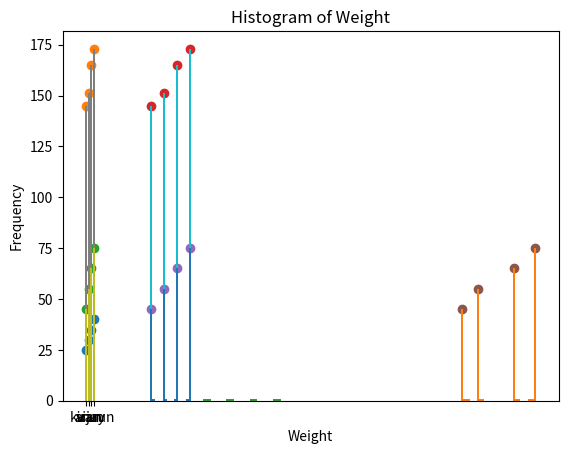

Here is the Python script that generated this plot:
#part 2
#1st Question
import numpy
import matplotlib.pyplot as plt
people = ["kiran", "arun", "vijay"," varun"]
age =[25, 30, 35, 40]
height =[145, 151, 165, 173]
weight=[45, 55, 65, 75]
#3nd Question
plt.scatter(people,age)
plt.xlabel("People")
plt.ylabel("age")
plt.title("People and there Age")
plt.show()
plt.scatter(people,height)
plt.xlabel("People")
plt.ylabel("Height")
plt.title("People and there Height")
plt.show()
plt.scatter(people,weight)
plt.xlabel("People")
plt.ylabel("Weight")
plt.title("People and there Weight")
plt.show()
plt.scatter(age,height)
plt.xlabel("Age")
plt.ylabel("Height")
plt.title("Age and there Height")
plt.show()
plt.scatter(age,weight)
plt.xlabel("Age")
plt.ylabel("Weight")
plt.title("Age and there Weight")
plt.show()
plt.scatter(height,weight)
plt.xlabel("Height")
plt.ylabel("Weight")
plt.title("Age and there Height")
plt.show()
#4th Question
plt.bar(people,age)
plt.xlabel("People")
plt.ylabel("Age")
plt.title("People and there Age")
plt.show()
plt.bar(people,height)
plt.xlabel("People")
plt.ylabel("Height")
plt.title("People and there Height")
plt.show()
plt.bar(people,weight)
plt.xlabel("People")
plt.ylabel("Height")
plt.title("People and there Weight")
plt.show()
plt.bar(age,height)
plt.xlabel("Age")
plt.ylabel("Height")
plt.title("Age and there Height")
plt.show()
plt.bar(age,weight)
plt.xlabel("Age")
plt.ylabel("Weight")
plt.title("Age and there Weight")
plt.show()
plt.bar(height,weight)
plt.xlabel("Height")
plt.ylabel("Weight")
plt.title("Height and there Weight")
plt.show()
#5th question
plt.hist(age)
plt.xlabel("Age")
plt.ylabel("Frequency")
plt.title("Histogram of Age")
plt.show()
plt.hist(height)
plt.xlabel("Height")
plt.ylabel("Frequency")
plt.title("Histogram of Height")
plt.show()
plt.hist(weight)
plt.xlabel("Weight")
plt.ylabel("Frequency")
plt.title("Histogram of Weight")
plt.show()

